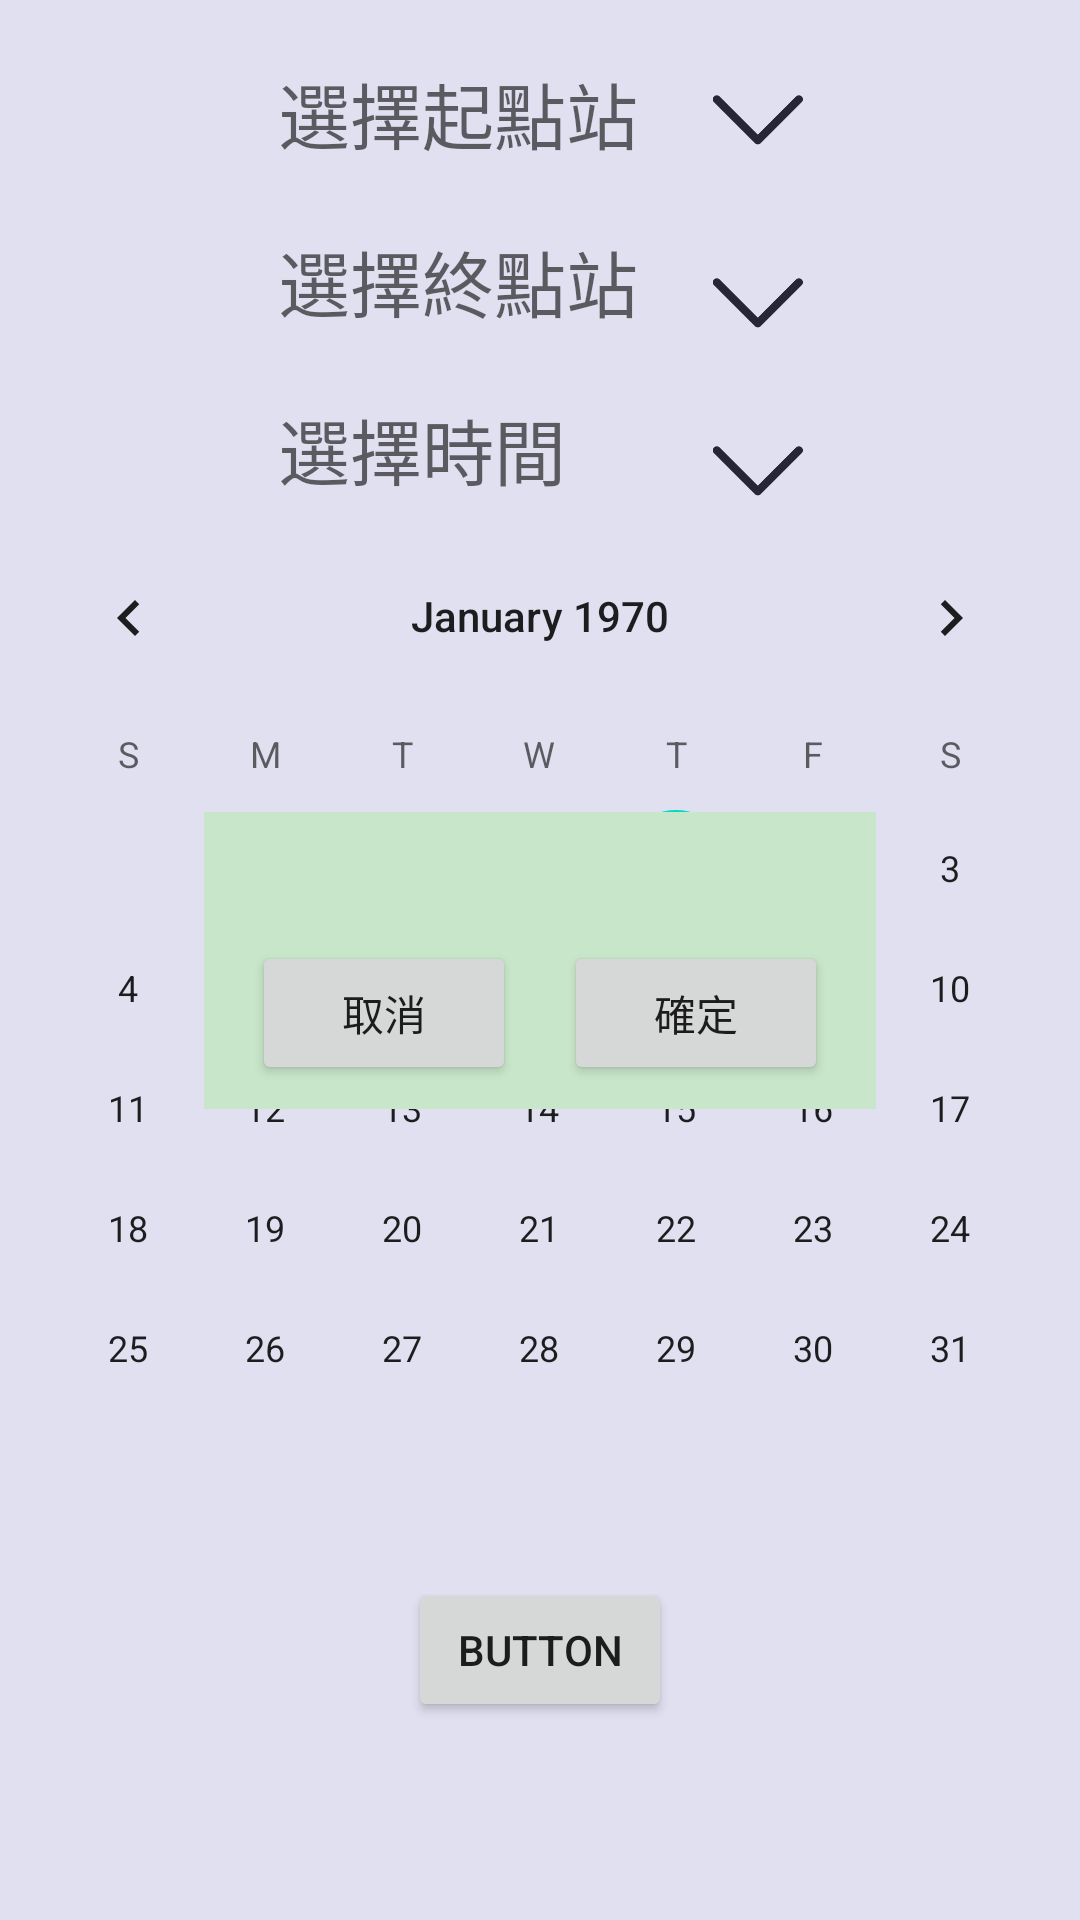

Android layout source for this screen:
<!-- AndroidManifest.xml: application theme Theme.FinalProject -->
<!-- res/layout/fragment_second.xml -->
<?xml version="1.0" encoding="utf-8"?>
<FrameLayout xmlns:android="http://schemas.android.com/apk/res/android"
    xmlns:app="http://schemas.android.com/apk/res-auto"
    xmlns:tools="http://schemas.android.com/tools"
    android:layout_width="match_parent"
    android:layout_height="match_parent"
    android:background="@color/themecolor_3"
    tools:context=".SecondFragment">

    

    <LinearLayout
        android:layout_width="match_parent"
        android:layout_height="match_parent"
        android:orientation="vertical">

        <Space
            android:layout_width="match_parent"
            android:layout_height="20dp" />

        <androidx.constraintlayout.widget.ConstraintLayout
            android:id="@+id/SelectStationLayout"
            android:layout_width="match_parent"
            android:layout_height="wrap_content">

            <androidx.constraintlayout.widget.ConstraintLayout
                android:id="@+id/StationLayout"
                android:layout_width="wrap_content"
                android:layout_height="wrap_content"
                app:layout_constraintBottom_toBottomOf="parent"
                app:layout_constraintEnd_toEndOf="parent"
                app:layout_constraintStart_toStartOf="parent"
                app:layout_constraintTop_toTopOf="parent"
                app:layout_constraintVertical_bias="0.0">

                <TextView
                    android:id="@+id/StartStationType"
                    android:layout_width="175dp"
                    android:layout_height="40dp"
                    android:ems="10"
                    android:hint="選擇起點站"
                    android:textSize="24sp"
                    app:layout_constraintBottom_toTopOf="@+id/EndStationType"
                    app:layout_constraintEnd_toEndOf="parent"
                    app:layout_constraintHorizontal_bias="1.0"
                    app:layout_constraintStart_toStartOf="parent"
                    app:layout_constraintTop_toTopOf="parent" />

                <ImageView
                    android:id="@+id/imageView"
                    android:layout_width="30dp"
                    android:layout_height="30dp"
                    android:layout_marginBottom="5dp"
                    android:src="@drawable/open"
                    app:layout_constraintBottom_toBottomOf="@+id/StartStationType"
                    app:layout_constraintEnd_toEndOf="@+id/StartStationType" />

                <TextView
                    android:id="@+id/EndStationType"
                    android:layout_width="175dp"
                    android:layout_height="40dp"
                    android:layout_marginTop="16dp"
                    android:ems="10"
                    android:hint="選擇終點站"
                    android:textSize="24sp"
                    app:layout_constraintBottom_toBottomOf="parent"
                    app:layout_constraintEnd_toEndOf="parent"
                    app:layout_constraintHorizontal_bias="0.0"
                    app:layout_constraintStart_toStartOf="parent"
                    app:layout_constraintTop_toBottomOf="@+id/StartStationType" />

                <ImageView
                    android:id="@+id/imageView2"
                    android:layout_width="30dp"
                    android:layout_height="30dp"
                    android:src="@drawable/open"
                    app:layout_constraintBottom_toBottomOf="parent"
                    app:layout_constraintEnd_toEndOf="@+id/EndStationType" />
            </androidx.constraintlayout.widget.ConstraintLayout>

        </androidx.constraintlayout.widget.ConstraintLayout>

        <androidx.constraintlayout.widget.ConstraintLayout
            android:id="@+id/SelectCalederLayout"
            android:layout_width="match_parent"
            android:layout_height="wrap_content">

            <ImageView
                android:id="@+id/imageView4"
                android:layout_width="30dp"
                android:layout_height="30dp"
                android:src="@drawable/open"
                app:layout_constraintBottom_toBottomOf="parent"
                app:layout_constraintEnd_toEndOf="@+id/textView" />

            <TextView
                android:id="@+id/textView"
                android:layout_width="175dp"
                android:layout_height="40dp"
                android:layout_marginTop="16dp"
                android:ems="10"
                android:hint="選擇時間"
                android:textSize="24sp"
                app:layout_constraintBottom_toBottomOf="parent"
                app:layout_constraintEnd_toEndOf="parent"
                app:layout_constraintStart_toStartOf="parent"
                app:layout_constraintTop_toTopOf="parent" />

        </androidx.constraintlayout.widget.ConstraintLayout>


        <androidx.constraintlayout.widget.ConstraintLayout
            android:id="@+id/CalenderViewLayout"
            android:layout_width="match_parent"
            android:layout_height="wrap_content">

            <CalendarView
                android:id="@+id/calendarView"
                android:layout_width="match_parent"
                android:layout_height="wrap_content"
                app:layout_constraintEnd_toEndOf="parent"
                app:layout_constraintTop_toTopOf="parent" />

        </androidx.constraintlayout.widget.ConstraintLayout>

        <androidx.constraintlayout.widget.ConstraintLayout
            android:id="@+id/SearchButtonLayout"
            android:layout_width="match_parent"
            android:layout_height="wrap_content">

            <Button
                android:id="@+id/button3"
                android:layout_width="wrap_content"
                android:layout_height="wrap_content"
                android:layout_marginTop="16dp"
                android:text="Button"
                app:layout_constraintEnd_toEndOf="parent"
                app:layout_constraintStart_toStartOf="parent"
                app:layout_constraintTop_toTopOf="parent" />
        </androidx.constraintlayout.widget.ConstraintLayout>

        <androidx.constraintlayout.widget.ConstraintLayout
            android:layout_width="match_parent"
            android:layout_height="match_parent"
            android:backgroundTint="#9C27B0">

            <ListView
                android:id="@+id/TrainNoListView"
                android:layout_width="0dp"
                android:layout_height="wrap_content"
                app:layout_constraintEnd_toStartOf="@+id/TestListView"
                app:layout_constraintStart_toStartOf="parent"
                app:layout_constraintTop_toTopOf="parent" />

            <ListView
                android:id="@+id/TestListView"
                android:layout_width="0dp"
                android:layout_height="wrap_content"
                app:layout_constraintEnd_toEndOf="parent"
                app:layout_constraintStart_toEndOf="@+id/TrainNoListView"
                app:layout_constraintTop_toTopOf="parent" />
        </androidx.constraintlayout.widget.ConstraintLayout>

    </LinearLayout>

    <androidx.constraintlayout.widget.ConstraintLayout
        android:id="@+id/TicketLayout"
        android:layout_width="match_parent"
        android:layout_height="match_parent">

        <androidx.constraintlayout.widget.ConstraintLayout
            android:id="@+id/TicketLayout1"
            android:layout_width="wrap_content"
            android:layout_height="wrap_content"
            android:background="@color/green_100"
            app:layout_constraintBottom_toBottomOf="parent"
            app:layout_constraintEnd_toEndOf="parent"
            app:layout_constraintStart_toStartOf="parent"
            app:layout_constraintTop_toTopOf="parent">

            <TextView
                android:id="@+id/textView4"
                android:layout_width="wrap_content"
                android:layout_height="wrap_content"
                android:layout_marginTop="16dp"
                android:layout_marginBottom="64dp"
                app:layout_constraintBottom_toBottomOf="parent"
                app:layout_constraintEnd_toEndOf="parent"
                app:layout_constraintStart_toStartOf="parent"
                app:layout_constraintTop_toTopOf="parent" />

            <Button
                android:id="@+id/button"
                android:layout_width="wrap_content"
                android:layout_height="wrap_content"
                android:layout_marginStart="8dp"
                android:layout_marginEnd="16dp"
                android:text="確定"
                app:layout_constraintBottom_toBottomOf="parent"
                app:layout_constraintEnd_toEndOf="parent"
                app:layout_constraintStart_toEndOf="@+id/button2"
                app:layout_constraintTop_toBottomOf="@+id/textView4" />

            <Button
                android:id="@+id/button2"
                android:layout_width="wrap_content"
                android:layout_height="wrap_content"
                android:layout_marginStart="16dp"
                android:layout_marginEnd="8dp"
                android:text="取消"
                app:layout_constraintBottom_toBottomOf="parent"
                app:layout_constraintEnd_toStartOf="@+id/button"
                app:layout_constraintHorizontal_bias="1.0"
                app:layout_constraintStart_toStartOf="parent"
                app:layout_constraintTop_toBottomOf="@+id/textView4" />
        </androidx.constraintlayout.widget.ConstraintLayout>
    </androidx.constraintlayout.widget.ConstraintLayout>

</FrameLayout>
<!-- resources referenced by this layout -->
<resources>
  <color name="green_100">#C8E6C9</color>
  <color name="themecolor_3">#e0e0f0</color>
  <!-- drawable open: png bitmap (drawable, 18632 bytes) -->
  <style name="Theme.FinalProject" parent="Theme.MaterialComponents.DayNight.DarkActionBar">
          
          <item name="colorPrimary">@color/themecolor_2</item>
          <item name="colorPrimaryVariant">@color/black</item>
          <item name="colorOnPrimary">@color/white</item>
          
          <item name="colorSecondary">@color/teal_200</item>
          <item name="colorSecondaryVariant">@color/teal_700</item>
          <item name="colorOnSecondary">@color/black</item>
          
          <item name="android:statusBarColor">?attr/colorPrimaryVariant</item>
          
      </style>
  <color name="themecolor_2">#7f7fbf</color>
  <color name="black">#FF000000</color>
  <color name="white">#FFFFFFFF</color>
  <color name="teal_200">#FF03DAC5</color>
  <color name="teal_700">#FF018786</color>
</resources>
